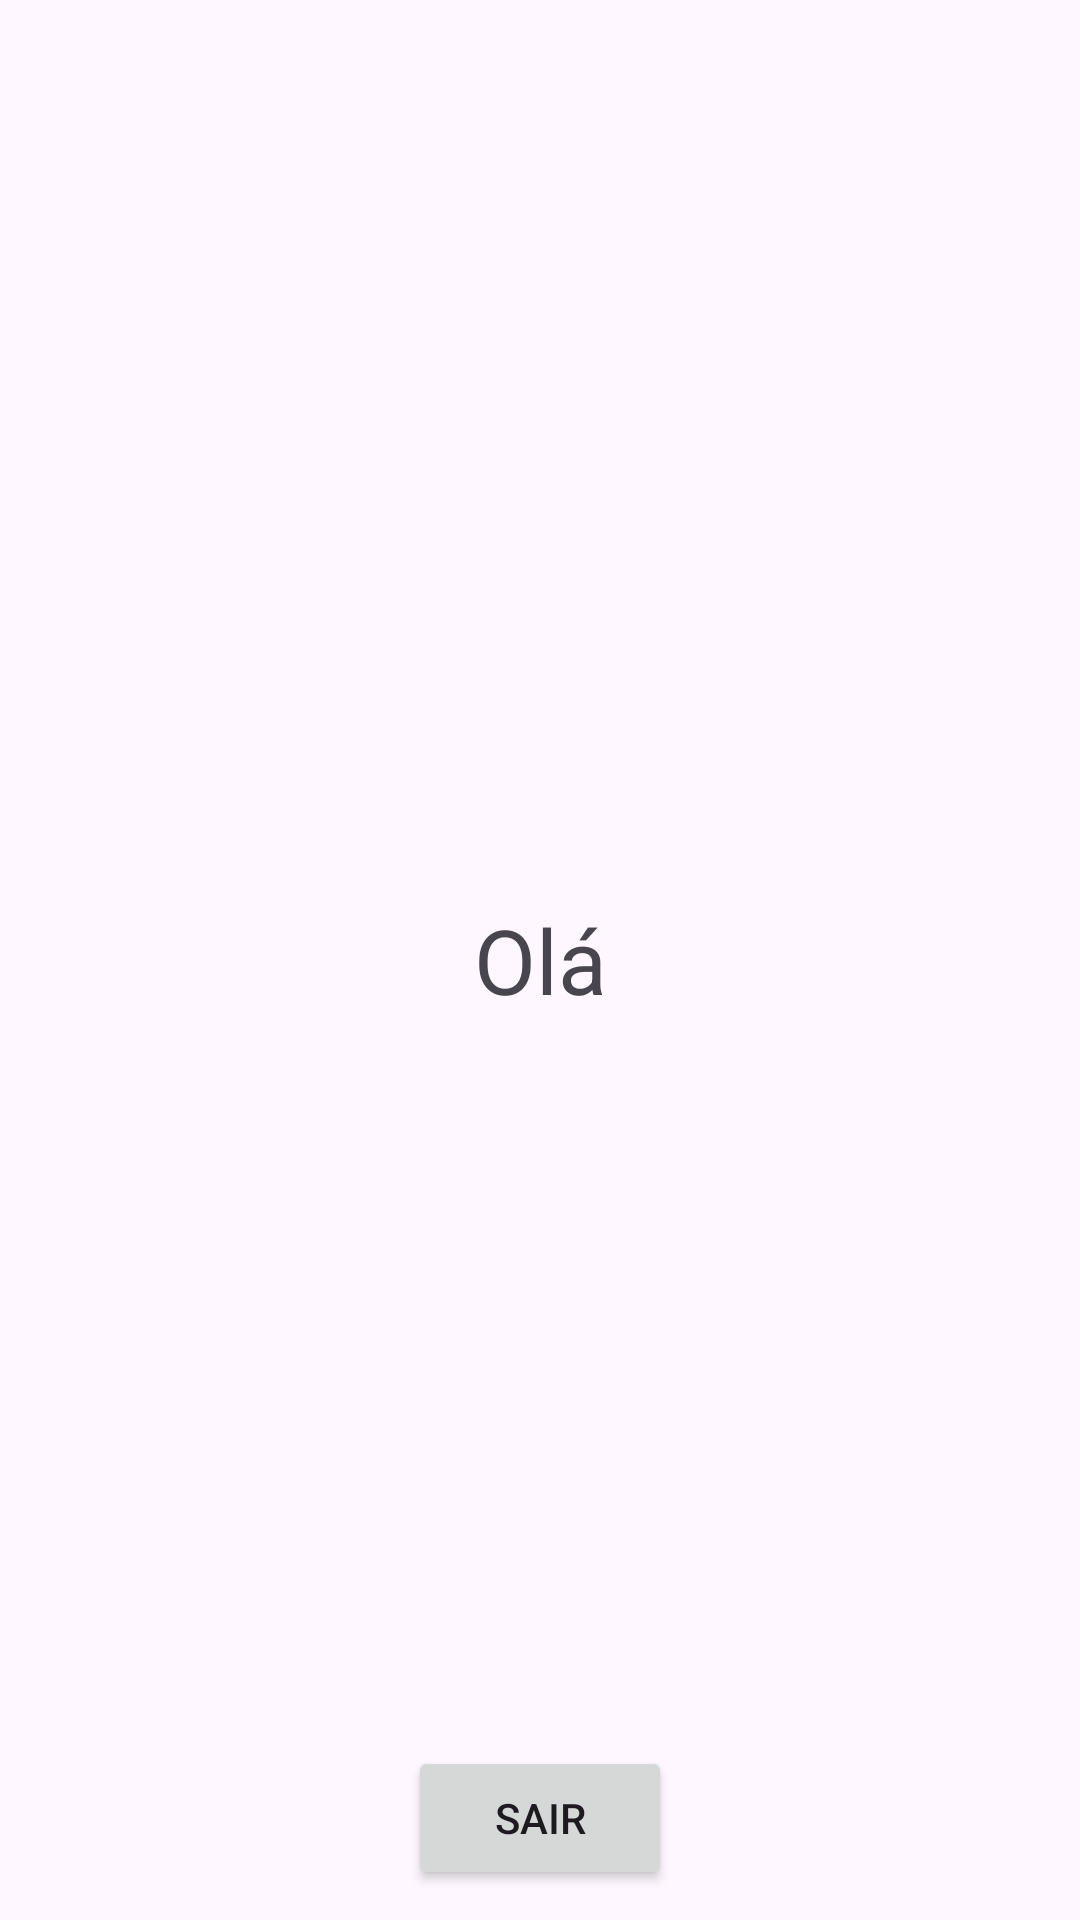

Write the Android layout XML for this screen, with the resource values it uses.
<!-- AndroidManifest.xml: application theme Theme.ProjetoViggo -->
<!-- res/layout/activity_home.xml -->
<?xml version="1.0" encoding="utf-8"?>
<RelativeLayout xmlns:android="http://schemas.android.com/apk/res/android"
    xmlns:app="http://schemas.android.com/apk/res-auto"
    xmlns:tools="http://schemas.android.com/tools"
    android:layout_width="match_parent"
    android:layout_height="match_parent"

    tools:context=".Home">

    <TextView
        android:id="@+id/textview"
        android:layout_width="match_parent"
        android:layout_height="wrap_content"
        android:text="Olá"
        android:gravity="center"
        android:layout_centerInParent="true"
        android:textSize="30dp"
        />
    <Button
        android:layout_width="wrap_content"
        android:layout_height="wrap_content"
        android:id="@+id/buttonSair"
        android:text="SAIR"
        android:layout_alignParentBottom="true"
        android:layout_centerHorizontal="true"
        android:layout_margin="10dp"

        />

</RelativeLayout>
<!-- resources referenced by this layout -->
<resources>
  <style name="Theme.ProjetoViggo" parent="Base.Theme.ProjetoViggo" />
  <style name="Base.Theme.ProjetoViggo" parent="Theme.Material3.DayNight.NoActionBar">
          
          
      </style>
</resources>
